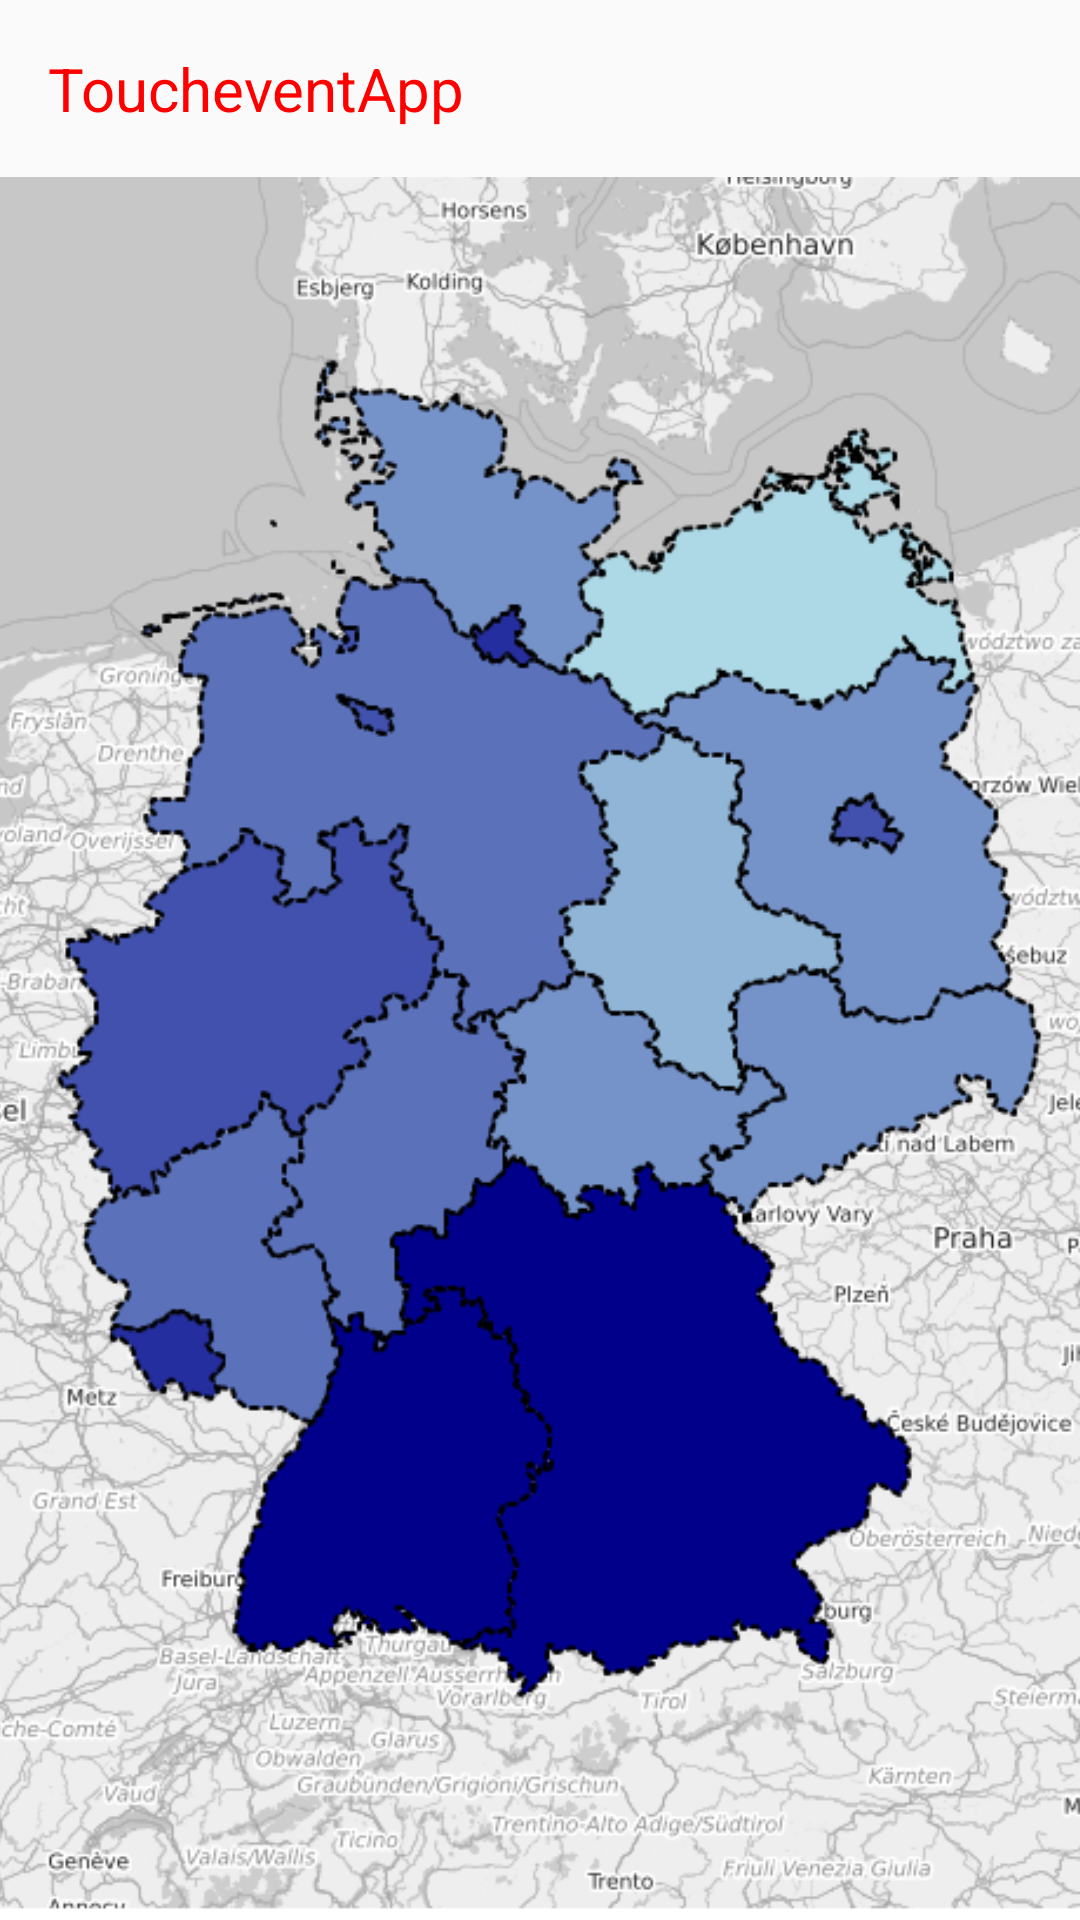

Produce the Android XML layout that renders to this screen, including the resource entries it uses.
<!-- AndroidManifest.xml: application theme AppTheme -->
<!-- res/layout/fragment_touch.xml -->
<?xml version="1.0" encoding="utf-8"?>
<androidx.constraintlayout.widget.ConstraintLayout
    xmlns:android="http://schemas.android.com/apk/res/android"
    xmlns:app="http://schemas.android.com/apk/res-auto"
    xmlns:tools="http://schemas.android.com/tools"
    android:layout_width="match_parent"
    android:layout_height="match_parent"
    tools:context=".ui.media.MediaFragment">

    
    <LinearLayout
        android:id="@+id/title_area"
        android:layout_width="match_parent"
        android:layout_height="wrap_content"
        android:layout_marginTop="@dimen/title_margin_top"
        android:layout_marginLeft="@dimen/general_margin"
        android:layout_marginRight="@dimen/general_margin"
        app:layout_constraintTop_toTopOf="parent">
        <TextView
            android:id="@+id/title_media"
            android:layout_width="wrap_content"
            android:layout_height="wrap_content"
            android:textSize="@dimen/title_size"
            android:textColor="@color/colorTitle"
            android:text="@string/title_touch" />
    </LinearLayout>

    
    <RelativeLayout
        android:id="@+id/relativelayout_touch"
        android:layout_width="match_parent"
        android:layout_height="0dp"
        android:layout_marginTop="@dimen/general_margin"
        app:layout_constraintTop_toBottomOf="@id/title_area"
        app:layout_constraintBottom_toBottomOf="parent">
        <ImageView
            android:layout_width="match_parent"
            android:layout_height="match_parent"
            android:src="@drawable/germany_map"
            android:scaleType="centerCrop"/>
        <FrameLayout
            android:id="@+id/touch_framelayout"
            android:layout_width="match_parent"
            android:layout_height="match_parent"/>
    </RelativeLayout>

</androidx.constraintlayout.widget.ConstraintLayout>
<!-- resources referenced by this layout -->
<resources>
  <color name="colorTitle">#FF0000</color>
  <dimen name="general_margin">16dp</dimen>
  <dimen name="title_margin_top">16dp</dimen>
  <dimen name="title_size">20dp</dimen>
  <!-- drawable germany_map: png bitmap (drawable, 231033 bytes) -->
  <string name="title_touch">ToucheventApp</string>
  <style name="AppTheme" parent="Theme.AppCompat.Light.DarkActionBar">
          
          <item name="colorPrimary">@color/colorPrimary</item>
          <item name="colorPrimaryDark">@color/colorPrimaryDark</item>
          <item name="colorButtonNormal">@color/button_main</item>
          <item name="colorControlHighlight">@color/button_highlight</item>
          <item name="android:textAllCaps">false</item>
          <item name="android:drawablePadding">@dimen/general_margin_half</item>
      </style>
  <color name="colorPrimary">#6200EE</color>
  <color name="colorPrimaryDark">#3700B3</color>
  <color name="button_main">#919191</color>
  <color name="button_highlight">#FFFFFF</color>
  <dimen name="general_margin_half">8dp</dimen>
</resources>
